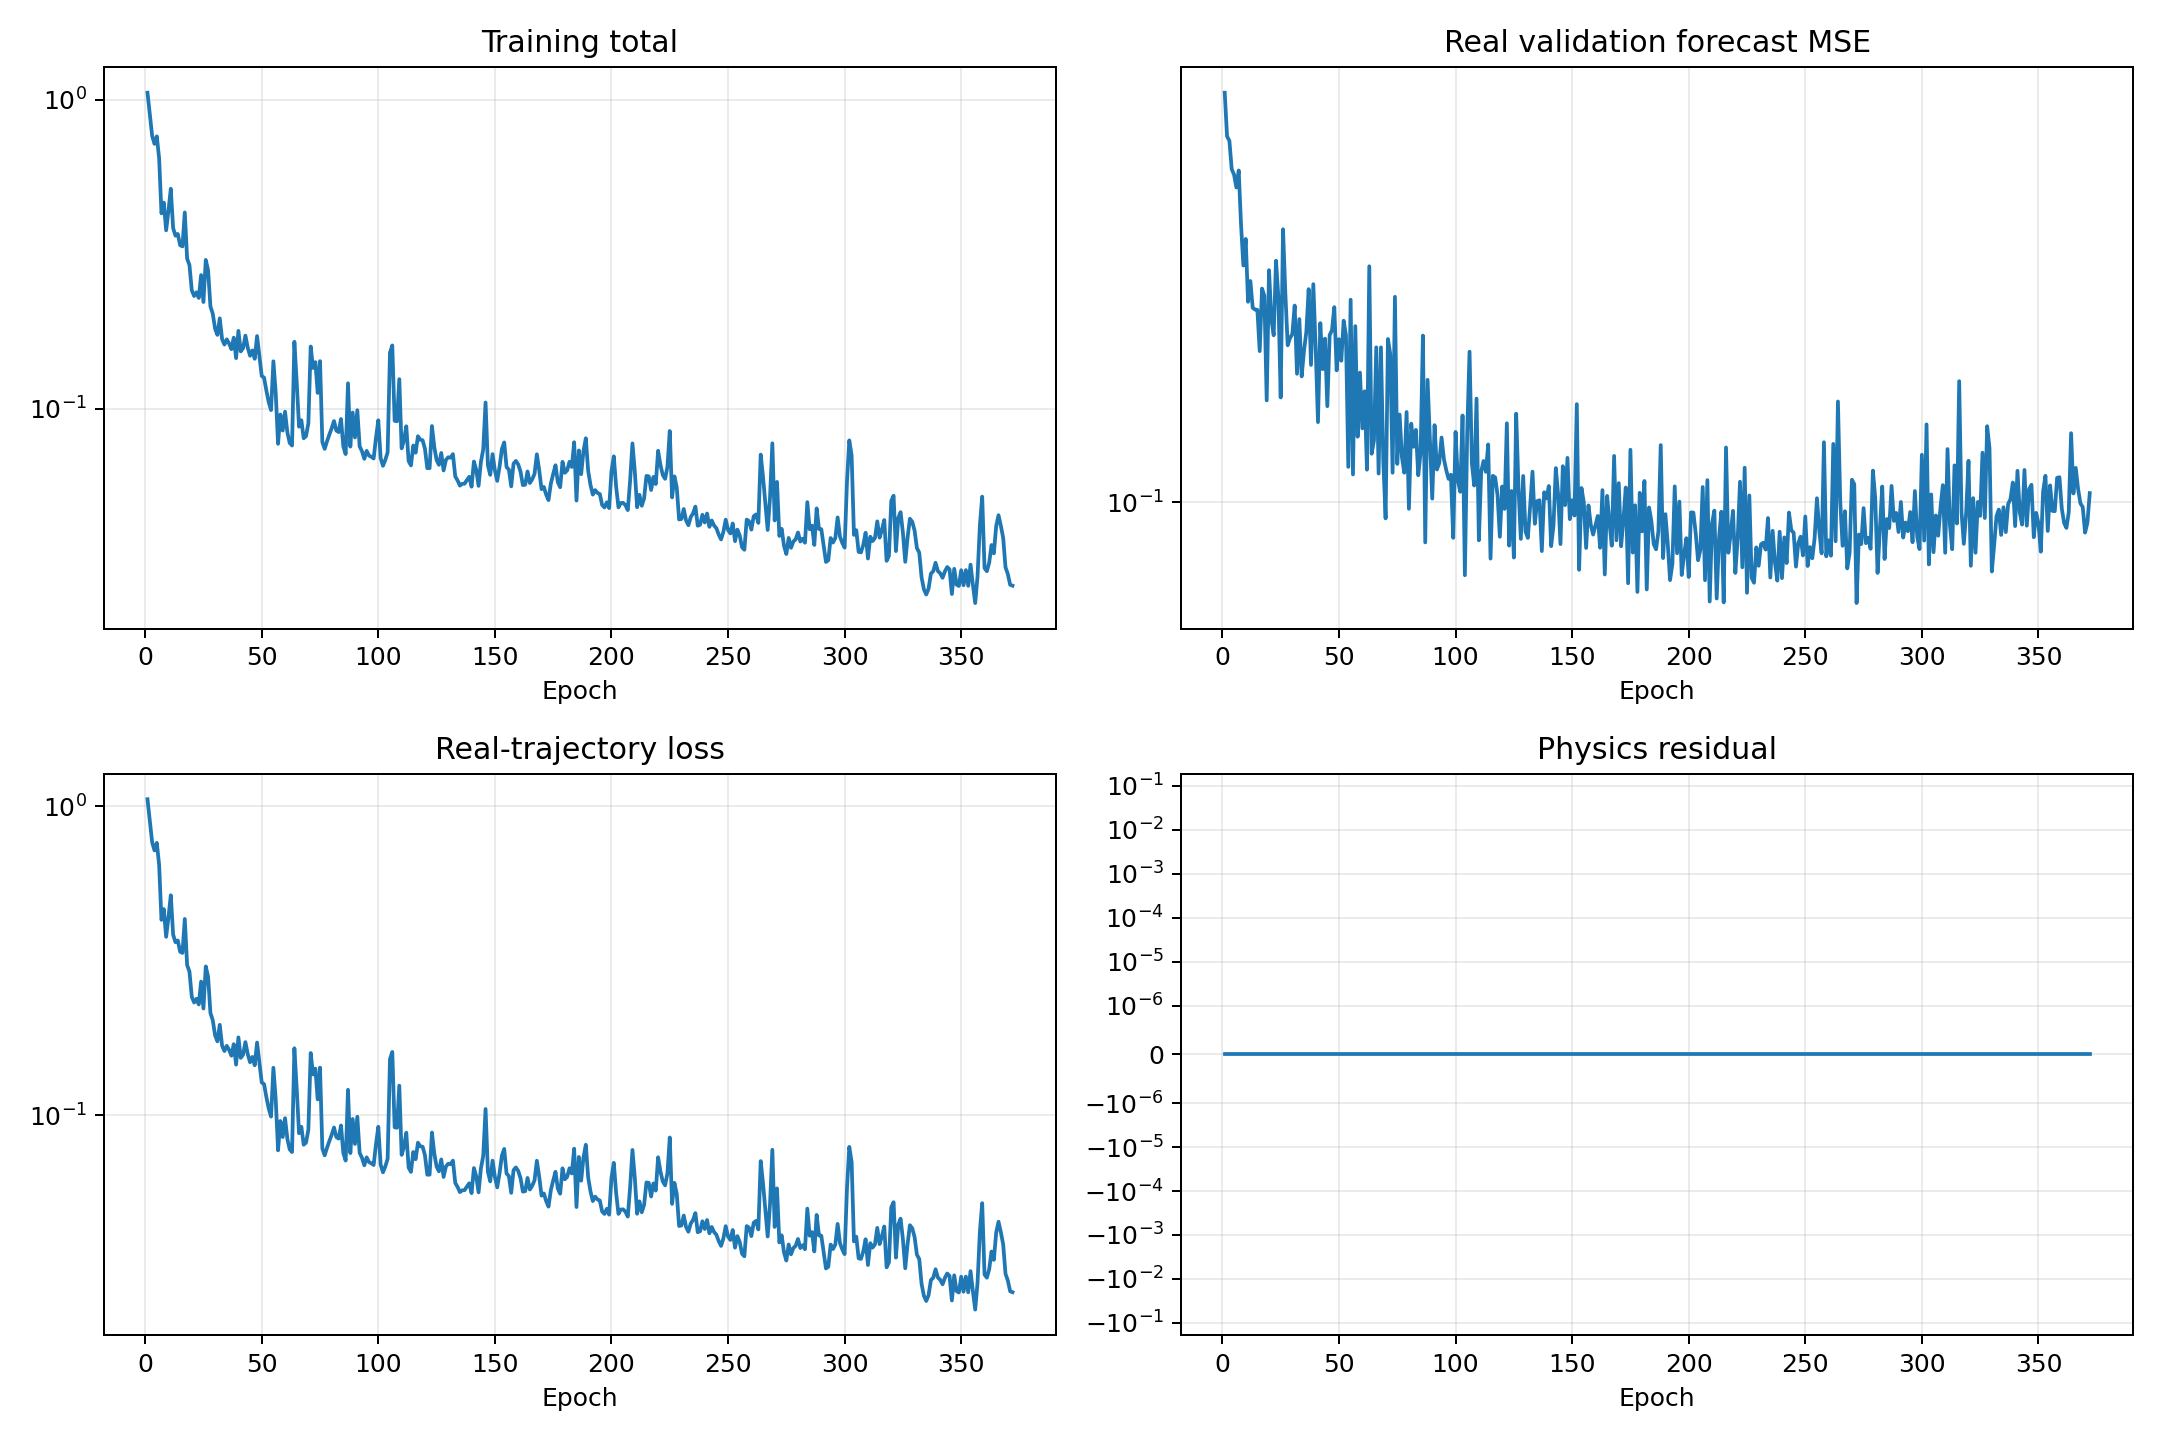

The table this chart was drawn from, first rows:
epoch, validation_real_forecast_mse, train_data, train_physics, train_total
1, 0.5193, 1.053, 0.0, 1.053
2, 0.4358, 0.8983, 0.0, 0.8983
3, 0.428, 0.7638, 0.0, 0.7638
4, 0.3817, 0.7192, 0.0, 0.7192
5, 0.3736, 0.761, 0.0, 0.761
6, 0.3546, 0.645, 0.0, 0.645
7, 0.3798, 0.4285, 0.0, 0.4285
8, 0.3051, 0.4643, 0.0, 0.4643
9, 0.2591, 0.3777, 0.0, 0.3777
10, 0.2883, 0.4369, 0.0, 0.4369
11, 0.2239, 0.5148, 0.0, 0.5148
12, 0.2434, 0.3839, 0.0, 0.3839
13, 0.2185, 0.3628, 0.0, 0.3628
14, 0.217, 0.3675, 0.0, 0.3675
15, 0.2167, 0.338, 0.0, 0.338
16, 0.1836, 0.3349, 0.0, 0.3349
17, 0.2361, 0.4314, 0.0, 0.4314
18, 0.2293, 0.3059, 0.0, 0.3059
19, 0.1505, 0.2914, 0.0, 0.2914
20, 0.2542, 0.2415, 0.0, 0.2415
21, 0.2086, 0.2314, 0.0, 0.2314
22, 0.1956, 0.2378, 0.0, 0.2378
23, 0.2641, 0.2281, 0.0, 0.2281
24, 0.2285, 0.2705, 0.0, 0.2705
25, 0.1523, 0.2213, 0.0, 0.2213
26, 0.2997, 0.3028, 0.0, 0.3028
27, 0.2319, 0.2802, 0.0, 0.2802
28, 0.1879, 0.2141, 0.0, 0.2141
29, 0.1935, 0.2028, 0.0, 0.2028
30, 0.1967, 0.1811, 0.0, 0.1811
31, 0.2205, 0.1732, 0.0, 0.1732
32, 0.1676, 0.1959, 0.0, 0.1959
33, 0.2088, 0.1678, 0.0, 0.1678
34, 0.1658, 0.1612, 0.0, 0.1612
35, 0.1839, 0.1675, 0.0, 0.1675
36, 0.1984, 0.1625, 0.0, 0.1625
37, 0.2356, 0.1557, 0.0, 0.1557
38, 0.1736, 0.1697, 0.0, 0.1697
39, 0.2403, 0.1457, 0.0, 0.1457
40, 0.1858, 0.1785, 0.0, 0.1785
41, 0.1379, 0.1532, 0.0, 0.1532
42, 0.2055, 0.1569, 0.0, 0.1569
43, 0.1707, 0.1723, 0.0, 0.1723
44, 0.193, 0.1576, 0.0, 0.1576
45, 0.1471, 0.1483, 0.0, 0.1483
46, 0.1957, 0.1543, 0.0, 0.1543
47, 0.1997, 0.1449, 0.0, 0.1449
48, 0.2191, 0.1717, 0.0, 0.1717
49, 0.1699, 0.1476, 0.0, 0.1476
50, 0.1926, 0.1275, 0.0, 0.1275
51, 0.1766, 0.1259, 0.0, 0.1259
52, 0.2075, 0.1143, 0.0, 0.1143
53, 0.1956, 0.1049, 0.0, 0.1049
54, 0.1152, 0.09886, 0.0, 0.09886
55, 0.2258, 0.1423, 0.0, 0.1423
56, 0.1118, 0.1124, 0.0, 0.1124
57, 0.203, 0.0769, 0.0, 0.0769
58, 0.1301, 0.09569, 0.0, 0.09569
59, 0.1684, 0.0849, 0.0, 0.0849
60, 0.1345, 0.09771, 0.0, 0.09771
... 312 more rows
